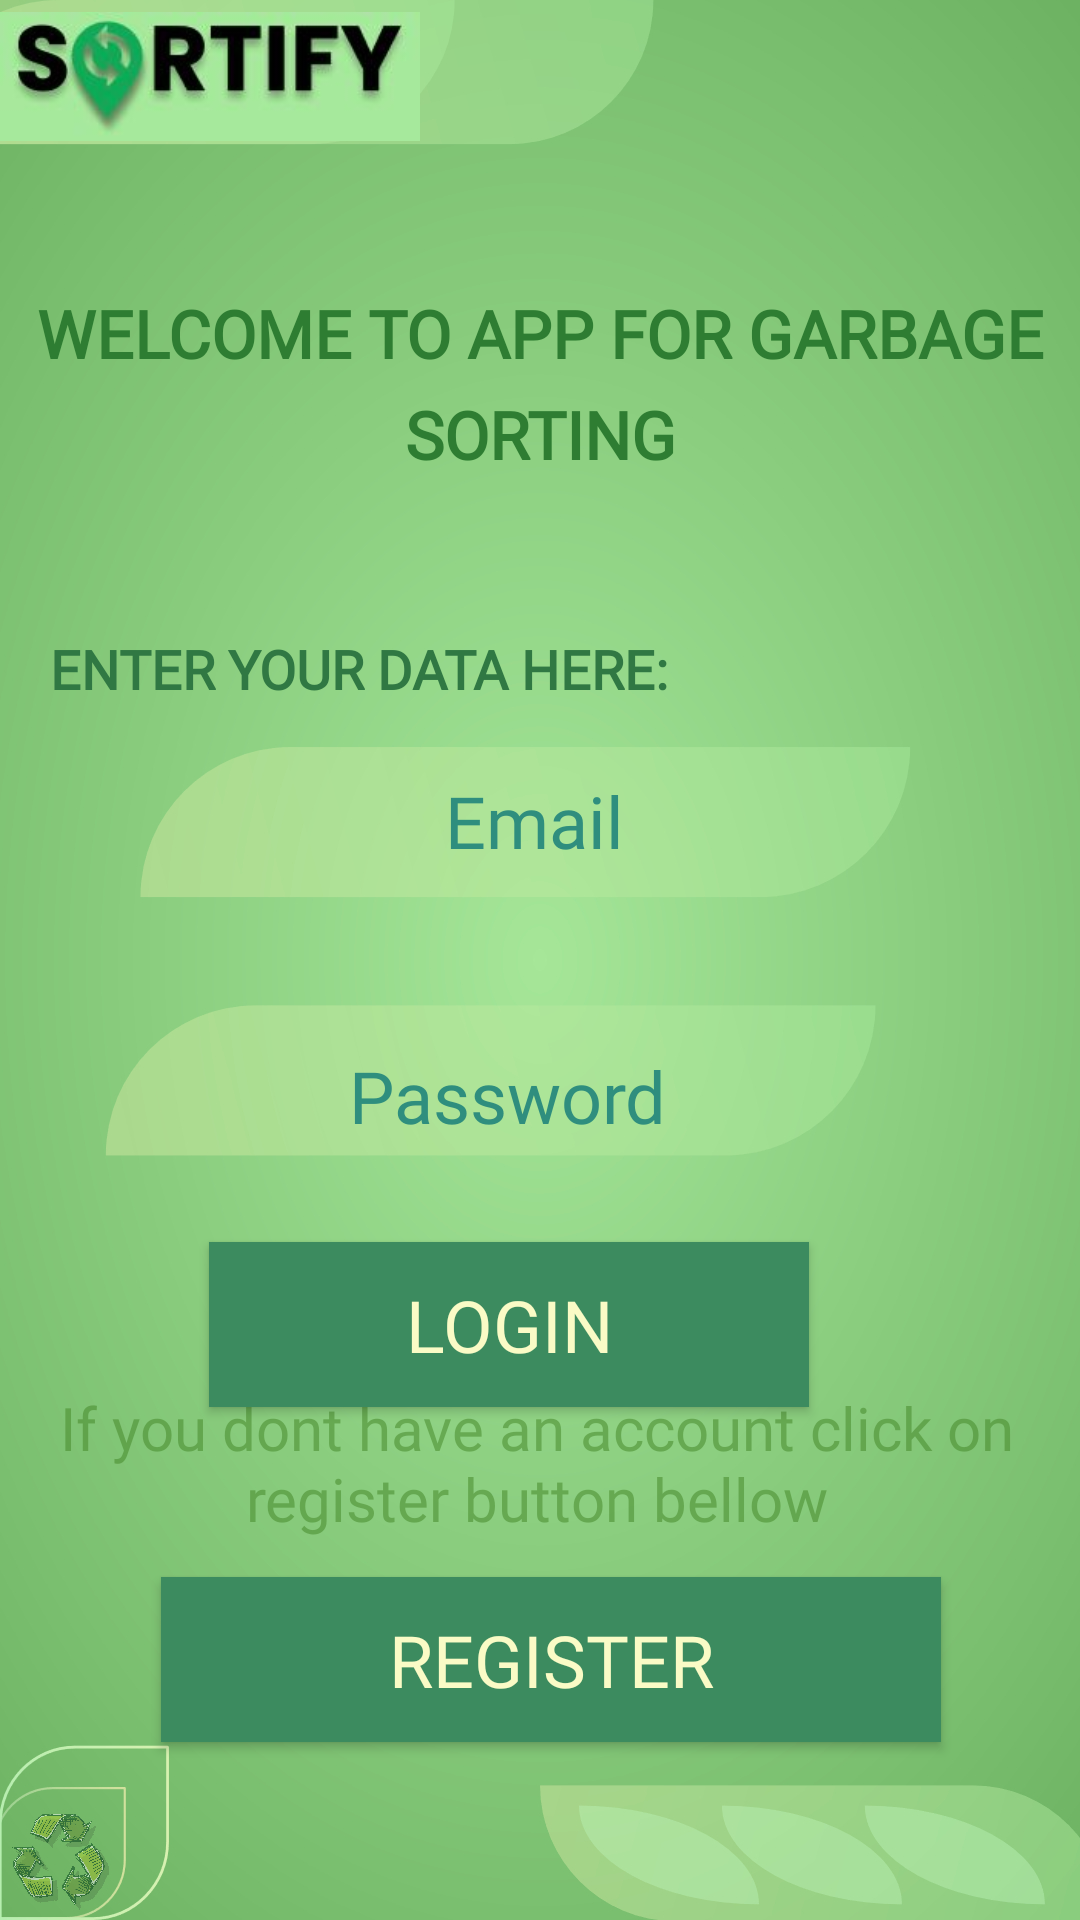

Produce the Android XML layout that renders to this screen, including the resource entries it uses.
<!-- AndroidManifest.xml: application theme Theme.SortifyAndroidApp -->
<!-- res/layout/activity_main_login.xml -->
<?xml version="1.0" encoding="utf-8"?>
<androidx.constraintlayout.widget.ConstraintLayout xmlns:android="http://schemas.android.com/apk/res/android"
    xmlns:app="http://schemas.android.com/apk/res-auto"
    xmlns:tools="http://schemas.android.com/tools"
    android:layout_width="match_parent"
    android:layout_height="match_parent"
    android:background="@drawable/loginbackground"
    tools:context=".Activities.MainActivity">

    <TextView
        android:id="@+id/errorMsgEmail"
        android:layout_width="405dp"
        android:layout_height="37dp"
        android:fontFamily="@font/amaranth_bold"
        android:textAlignment="center"
        android:textAllCaps="true"
        android:textColor="#AF4912"
        android:textColorHighlight="#AF4912"
        android:textColorHint="#AF4912"
        android:textSize="15sp"
        app:layout_constraintBottom_toTopOf="@+id/password"
        app:layout_constraintEnd_toEndOf="parent"
        app:layout_constraintStart_toStartOf="parent"
        app:layout_constraintTop_toBottomOf="@+id/emailAddress" />

    <ImageView
        android:id="@+id/imageView"
        android:layout_width="140dp"
        android:layout_height="45dp"
        android:contentDescription="@string/logo"
        app:layout_constraintBottom_toBottomOf="parent"
        app:layout_constraintEnd_toEndOf="parent"
        app:layout_constraintHorizontal_bias="0.0"
        app:layout_constraintStart_toStartOf="parent"
        app:layout_constraintTop_toTopOf="parent"
        app:layout_constraintVertical_bias="0.005"
        app:srcCompat="@drawable/logo" />

    <EditText
        android:id="@+id/emailAddress"
        android:layout_width="325dp"
        android:layout_height="55dp"
        android:background="#00EBF3E5"
        android:backgroundTint="#A4EBF3E5"
        android:ems="10"
        android:fontFamily="@font/amaranth_bold"
        android:hint="@string/email"
        android:importantForAutofill="no"
        android:inputType="textEmailAddress"
        android:paddingStart="20dp"
        android:paddingEnd="2dp"
        android:textAlignment="center"
        android:textColor="#000000"
        android:textColorHint="#2F8E7E"
        android:textSize="24sp"
        app:layout_constraintBottom_toBottomOf="parent"
        app:layout_constraintEnd_toEndOf="parent"
        app:layout_constraintHorizontal_bias="0.186"
        app:layout_constraintStart_toStartOf="parent"
        app:layout_constraintTop_toBottomOf="@+id/imageView"
        app:layout_constraintVertical_bias="0.369"
        tools:ignore="TextContrastCheck" />

    <EditText
        android:id="@+id/password"
        android:layout_width="325dp"
        android:layout_height="55dp"
        android:background="#00EBF3E5"
        android:ems="10"
        android:fontFamily="@font/amaranth_bold"
        android:hint="@string/password"
        android:importantForAutofill="no"
        android:inputType="textPassword"
        android:textAlignment="center"
        android:textColorHint="#2F8E7E"
        android:textSize="24sp"
        app:layout_constraintBottom_toBottomOf="parent"
        app:layout_constraintEnd_toEndOf="parent"
        app:layout_constraintHorizontal_bias="0.186"
        app:layout_constraintStart_toStartOf="parent"
        app:layout_constraintTop_toBottomOf="@+id/emailAddress"
        app:layout_constraintVertical_bias="0.129"
        tools:ignore="TextContrastCheck,TextContrastCheck" />

    <androidx.appcompat.widget.AppCompatButton
        android:id="@+id/loginBtn"
        android:layout_width="200dp"
        android:layout_height="55dp"
        android:background="#3C8B5F"
        android:fontFamily="@font/viga"
        android:shadowColor="#004D40"
        android:text="@string/login"
        android:textColor="#FFFAFBC6"
        android:textSize="24sp"
        app:layout_constraintBottom_toBottomOf="parent"
        app:layout_constraintEnd_toEndOf="parent"
        app:layout_constraintHorizontal_bias="0.436"
        app:layout_constraintStart_toStartOf="parent"
        app:layout_constraintTop_toBottomOf="@+id/password"
        app:layout_constraintVertical_bias="0.111"
        app:rippleColor="#006064" />

    <androidx.appcompat.widget.AppCompatButton
        android:id="@+id/registerBtn"
        android:layout_width="260dp"
        android:layout_height="55dp"
        android:background="#3C8B5F"
        android:fontFamily="@font/viga"
        android:text="@string/register"
        android:textColor="#FFFAFBC6"
        android:textSize="24sp"
        app:layout_constraintBottom_toBottomOf="parent"
        app:layout_constraintEnd_toEndOf="parent"
        app:layout_constraintHorizontal_bias="0.536"
        app:layout_constraintStart_toStartOf="parent"
        app:layout_constraintTop_toBottomOf="@+id/loginBtn"
        app:layout_constraintVertical_bias="0.489"
        app:rippleColor="#006064" />

    <TextView
        android:id="@+id/productType"
        android:layout_width="355dp"
        android:layout_height="55dp"
        android:fontFamily="@font/amaranth_bold"
        android:paddingTop="5dp"
        android:text="@string/if_you_dont_have_an_account_click_on_register_button_bellow"
        android:textAlignment="center"
        android:textColor="#85448727"
        android:textSize="20sp"
        app:layout_constraintBottom_toBottomOf="parent"
        app:layout_constraintEnd_toEndOf="parent"
        app:layout_constraintHorizontal_bias="0.285"
        app:layout_constraintStart_toStartOf="parent"
        app:layout_constraintTop_toBottomOf="@+id/textView3"
        app:layout_constraintVertical_bias="0.691"
        tools:ignore="TextContrastCheck" />

    <TextView
        android:id="@+id/textView2"
        android:layout_width="325dp"
        android:layout_height="50dp"
        android:fontFamily="@font/viga"
        android:paddingStart="10dp"
        android:paddingTop="10dp"
        android:paddingEnd="10dp"
        android:text="@string/enter_your_data"
        android:textAlignment="viewStart"
        android:textColor="#307843"
        android:textSize="18sp"
        android:textStyle="bold"
        app:layout_constraintBottom_toBottomOf="parent"
        app:layout_constraintEnd_toEndOf="parent"
        app:layout_constraintHorizontal_bias="0.186"
        app:layout_constraintStart_toStartOf="parent"
        app:layout_constraintTop_toTopOf="parent"
        app:layout_constraintVertical_bias="0.34" />

    <TextView
        android:id="@+id/textView3"
        android:layout_width="355dp"
        android:layout_height="80dp"
        android:fontFamily="@font/viga"
        android:lineSpacingExtra="8sp"
        android:paddingStart="5dp"
        android:paddingTop="5dp"
        android:paddingEnd="5dp"
        android:text="@string/welcome_to_app_for_garbage_sorting"
        android:textAlignment="center"
        android:textColor="#2E7D32"
        android:textSize="22sp"
        android:textStyle="bold"
        app:layout_constraintBottom_toBottomOf="parent"
        app:layout_constraintEnd_toEndOf="parent"
        app:layout_constraintStart_toStartOf="parent"
        app:layout_constraintTop_toTopOf="parent"
        app:layout_constraintVertical_bias="0.163"
        tools:ignore="TextContrastCheck" />

    <ProgressBar
        android:id="@+id/progressBar"
        style="?android:attr/progressBarStyle"
        android:layout_width="60dp"
        android:layout_height="53dp"
        android:progressTint="#004D40"
        android:visibility="invisible"
        app:layout_constraintBottom_toBottomOf="parent"
        app:layout_constraintEnd_toEndOf="parent"
        app:layout_constraintHorizontal_bias="0.452"
        app:layout_constraintStart_toStartOf="parent"
        app:layout_constraintTop_toBottomOf="@+id/emailAddress"
        app:layout_constraintVertical_bias="0.0" />

</androidx.constraintlayout.widget.ConstraintLayout>
<!-- resources referenced by this layout -->
<resources>
  <!-- drawable loginbackground: jpg bitmap (drawable, 284343 bytes) -->
  <!-- drawable logo: jpg bitmap (drawable, 6856 bytes) -->
  <string name="email">Email</string>
  <string name="enter_your_data">ENTER YOUR DATA HERE:</string>
  <string name="if_you_dont_have_an_account_click_on_register_button_bellow">If you dont have an account click on register button bellow</string>
  <string name="login">LOGIN</string>
  <string name="logo">logo</string>
  <string name="password">Password</string>
  <string name="register">REGISTER</string>
  <string name="welcome_to_app_for_garbage_sorting">WELCOME TO APP FOR GARBAGE SORTING</string>
  <style name="Theme.SortifyAndroidApp" parent="Theme.MaterialComponents.DayNight.DarkActionBar">
          
          <item name="colorPrimary">@color/purple_500</item>
          <item name="colorPrimaryVariant">@color/purple_700</item>
          <item name="colorOnPrimary">@color/white</item>
          
          <item name="colorSecondary">@color/teal_200</item>
          <item name="colorSecondaryVariant">@color/teal_700</item>
          <item name="colorOnSecondary">@color/black</item>
          
          <item name="android:statusBarColor" tools:targetApi="l">?attr/colorPrimaryVariant</item>
          
      </style>
  <color name="purple_500">#FF6200EE</color>
  <color name="purple_700">#FF3700B3</color>
  <color name="white">#FFFFFFFF</color>
  <color name="teal_200">#FF03DAC5</color>
  <color name="teal_700">#FF018786</color>
  <color name="black">#FF000000</color>
</resources>
